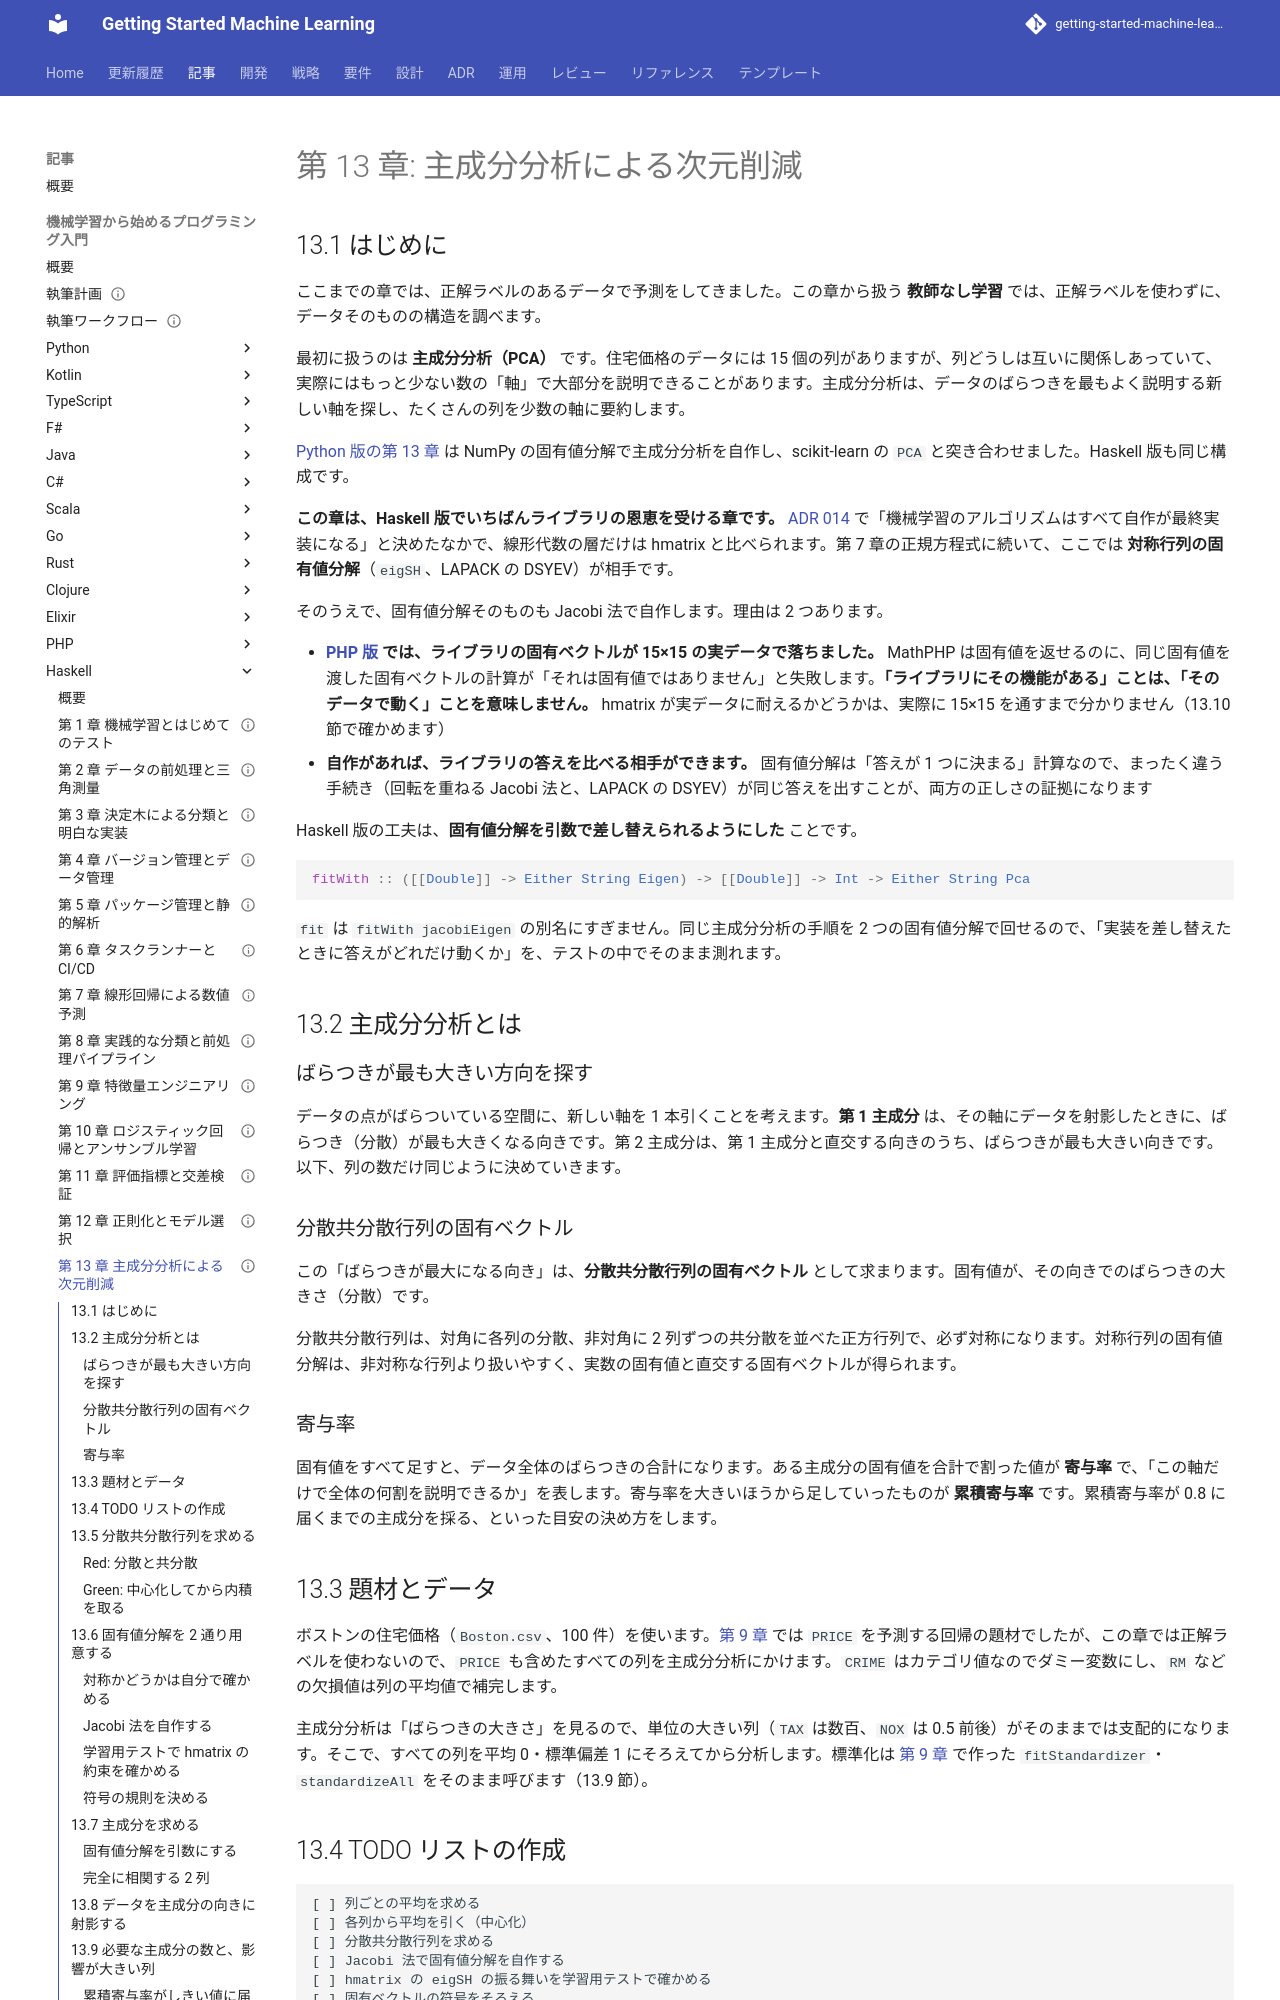

repository: k2works/getting-started-machine-learning · page: article/getting-start-ml/haskell/13-principal-component-analysis/index.html · generator: mkdocs

---
type: Article
title: "第 13 章: 主成分分析による次元削減"
description: "中心化・分散共分散行列・固有値分解・符号・射影・寄与率を Haskell の TDD で自作し、自作の Jacobi 法と hmatrix の eigSH（LAPACK の DSYEV）を同じ手順で突き合わせる。固有値分解を引数で差し替えられるようにすると、2 つの実装の差をそのまま測れる。"
tags: [article,getting-start-ml,haskell]
status: draft
generated: { by: claude-code/claude-opus-5, at: 2026-09-24T00:00:00Z }
---

# 第 13 章: 主成分分析による次元削減

## 13.1 はじめに

ここまでの章では、正解ラベルのあるデータで予測をしてきました。この章から扱う **教師なし学習** では、正解ラベルを使わずに、データそのものの構造を調べます。

最初に扱うのは **主成分分析（PCA）** です。住宅価格のデータには 15 個の列がありますが、列どうしは互いに関係しあっていて、実際にはもっと少ない数の「軸」で大部分を説明できることがあります。主成分分析は、データのばらつきを最もよく説明する新しい軸を探し、たくさんの列を少数の軸に要約します。

[Python 版の第 13 章](../python/13-principal-component-analysis.md) は NumPy の固有値分解で主成分分析を自作し、scikit-learn の `PCA` と突き合わせました。Haskell 版も同じ構成です。

**この章は、Haskell 版でいちばんライブラリの恩恵を受ける章です。** [ADR 014](../../../adr/014-haskell-ml-libraries.md) で「機械学習のアルゴリズムはすべて自作が最終実装になる」と決めたなかで、線形代数の層だけは hmatrix と比べられます。第 7 章の正規方程式に続いて、ここでは **対称行列の固有値分解**（`eigSH`、LAPACK の DSYEV）が相手です。

そのうえで、固有値分解そのものも Jacobi 法で自作します。理由は 2 つあります。

- **[PHP 版](../php/13-principal-component-analysis.md) では、ライブラリの固有ベクトルが 15×15 の実データで落ちました。** MathPHP は固有値を返せるのに、同じ固有値を渡した固有ベクトルの計算が「それは固有値ではありません」と失敗します。**「ライブラリにその機能がある」ことは、「そのデータで動く」ことを意味しません。** hmatrix が実データに耐えるかどうかは、実際に 15×15 を通すまで分かりません（13.10 節で確かめます）
- **自作があれば、ライブラリの答えを比べる相手ができます。** 固有値分解は「答えが 1 つに決まる」計算なので、まったく違う手続き（回転を重ねる Jacobi 法と、LAPACK の DSYEV）が同じ答えを出すことが、両方の正しさの証拠になります

Haskell 版の工夫は、**固有値分解を引数で差し替えられるようにした** ことです。

```haskell
fitWith :: ([[Double]] -> Either String Eigen) -> [[Double]] -> Int -> Either String Pca
```

`fit` は `fitWith jacobiEigen` の別名にすぎません。同じ主成分分析の手順を 2 つの固有値分解で回せるので、「実装を差し替えたときに答えがどれだけ動くか」を、テストの中でそのまま測れます。

## 13.2 主成分分析とは

### ばらつきが最も大きい方向を探す

データの点がばらついている空間に、新しい軸を 1 本引くことを考えます。**第 1 主成分** は、その軸にデータを射影したときに、ばらつき（分散）が最も大きくなる向きです。第 2 主成分は、第 1 主成分と直交する向きのうち、ばらつきが最も大きい向きです。以下、列の数だけ同じように決めていきます。

### 分散共分散行列の固有ベクトル

この「ばらつきが最大になる向き」は、**分散共分散行列の固有ベクトル** として求まります。固有値が、その向きでのばらつきの大きさ（分散）です。

分散共分散行列は、対角に各列の分散、非対角に 2 列ずつの共分散を並べた正方行列で、必ず対称になります。対称行列の固有値分解は、非対称な行列より扱いやすく、実数の固有値と直交する固有ベクトルが得られます。

### 寄与率

固有値をすべて足すと、データ全体のばらつきの合計になります。ある主成分の固有値を合計で割った値が **寄与率** で、「この軸だけで全体の何割を説明できるか」を表します。寄与率を大きいほうから足していったものが **累積寄与率** です。累積寄与率が 0.8 に届くまでの主成分を採る、といった目安の決め方をします。

## 13.3 題材とデータ

ボストンの住宅価格（`Boston.csv`、100 件）を使います。[第 9 章](09-feature-engineering.md) では `PRICE` を予測する回帰の題材でしたが、この章では正解ラベルを使わないので、`PRICE` も含めたすべての列を主成分分析にかけます。`CRIME` はカテゴリ値なのでダミー変数にし、`RM` などの欠損値は列の平均値で補完します。

主成分分析は「ばらつきの大きさ」を見るので、単位の大きい列（`TAX` は数百、`NOX` は 0.5 前後）がそのままでは支配的になります。そこで、すべての列を平均 0・標準偏差 1 にそろえてから分析します。標準化は [第 9 章](09-feature-engineering.md) で作った `fitStandardizer`・`standardizeAll` をそのまま呼びます（13.9 節）。

## 13.4 TODO リストの作成

```text
[ ] 列ごとの平均を求める
[ ] 各列から平均を引く（中心化）
[ ] 分散共分散行列を求める
[ ] Jacobi 法で固有値分解を自作する
[ ] hmatrix の eigSH の振る舞いを学習用テストで確かめる
[ ] 固有ベクトルの符号をそろえる
[ ] 寄与率と累積寄与率を求める
[ ] データを主成分の向きに射影する
[ ] 累積寄与率がしきい値に届く主成分の数を求める
[ ] 主成分への影響が大きい列を求める
[ ] 自作と hmatrix を 15 列の実データで突き合わせる
[ ] Boston を前処理して実データで要約する
```

## 13.5 分散共分散行列を求める
